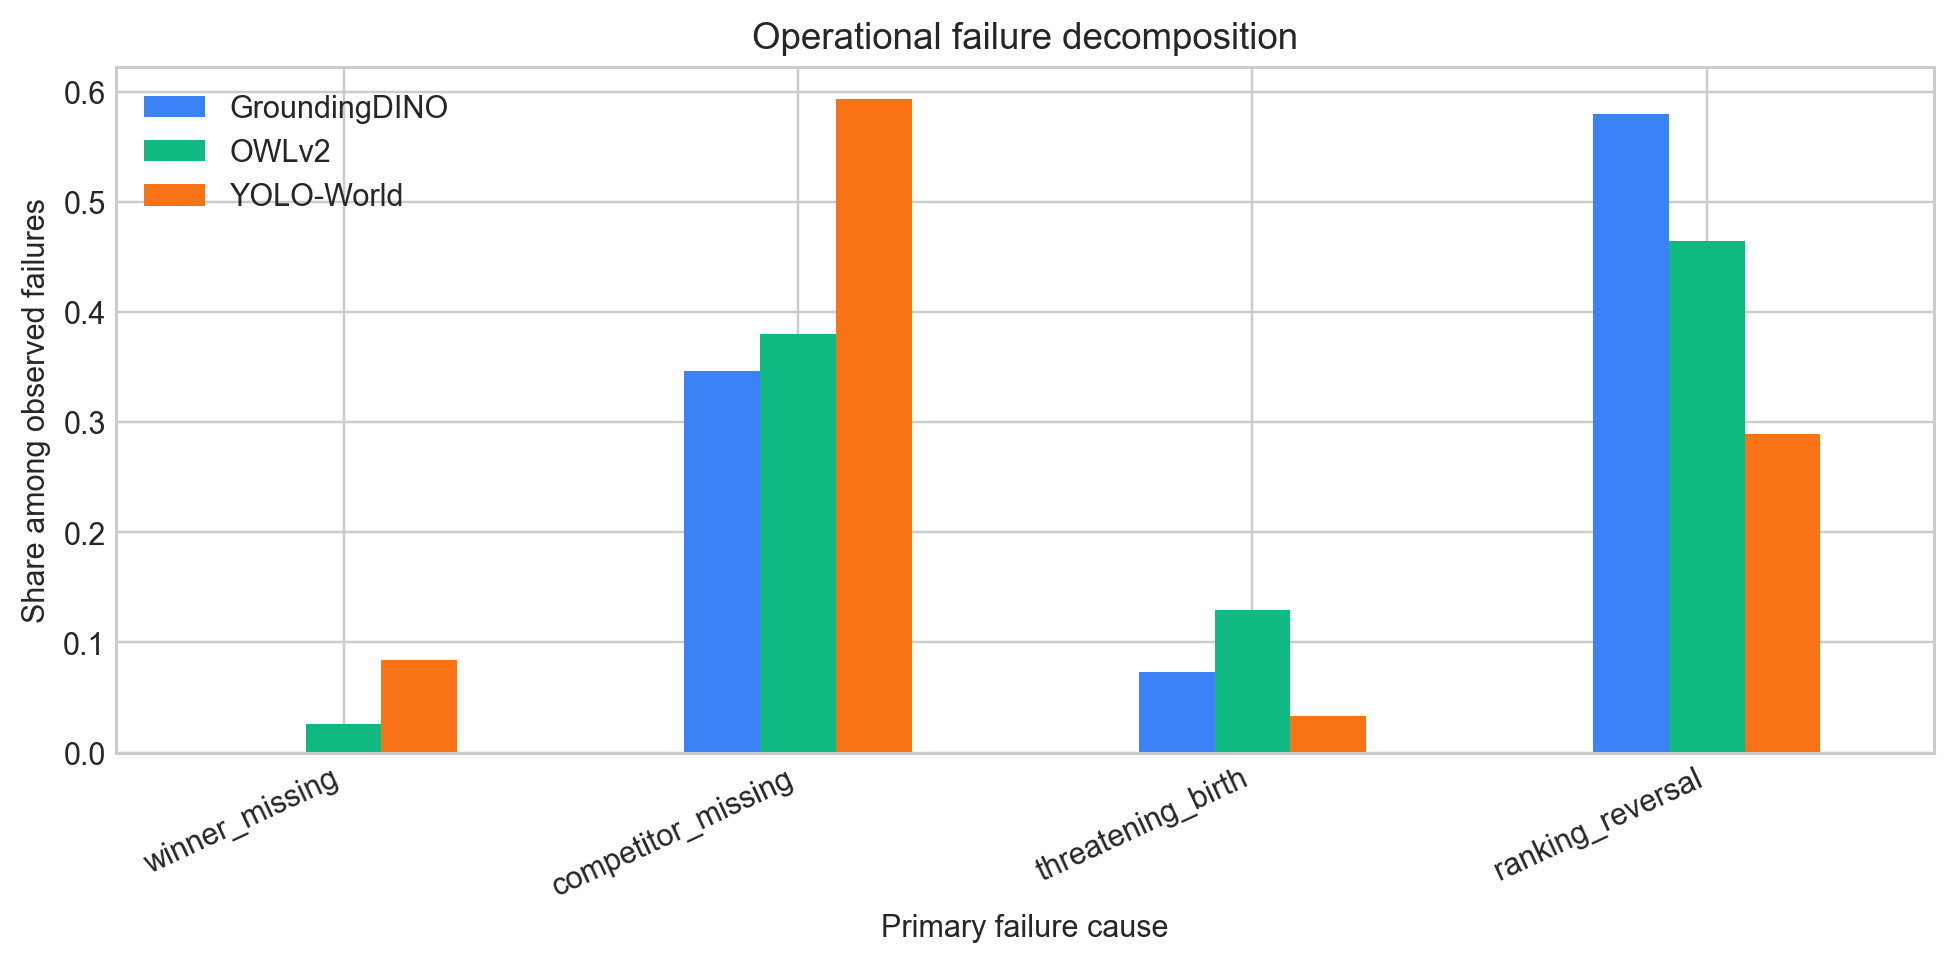

The table this chart was drawn from, first rows:
model, cause, count, share_among_failures
groundingdino, winner_missing, 5, 0.0004199
groundingdino, competitor_missing, 4128, 0.3467
groundingdino, threatening_birth, 874, 0.0734
groundingdino, ranking_reversal, 6900, 0.5795
yoloworld, winner_missing, 1721, 0.08429
yoloworld, competitor_missing, 12110, 0.5931
yoloworld, threatening_birth, 677, 0.03316
yoloworld, ranking_reversal, 5910, 0.2895
owlv2, winner_missing, 492, 0.02619
owlv2, competitor_missing, 7133, 0.3797
owlv2, threatening_birth, 2436, 0.1297
owlv2, ranking_reversal, 8724, 0.4644
